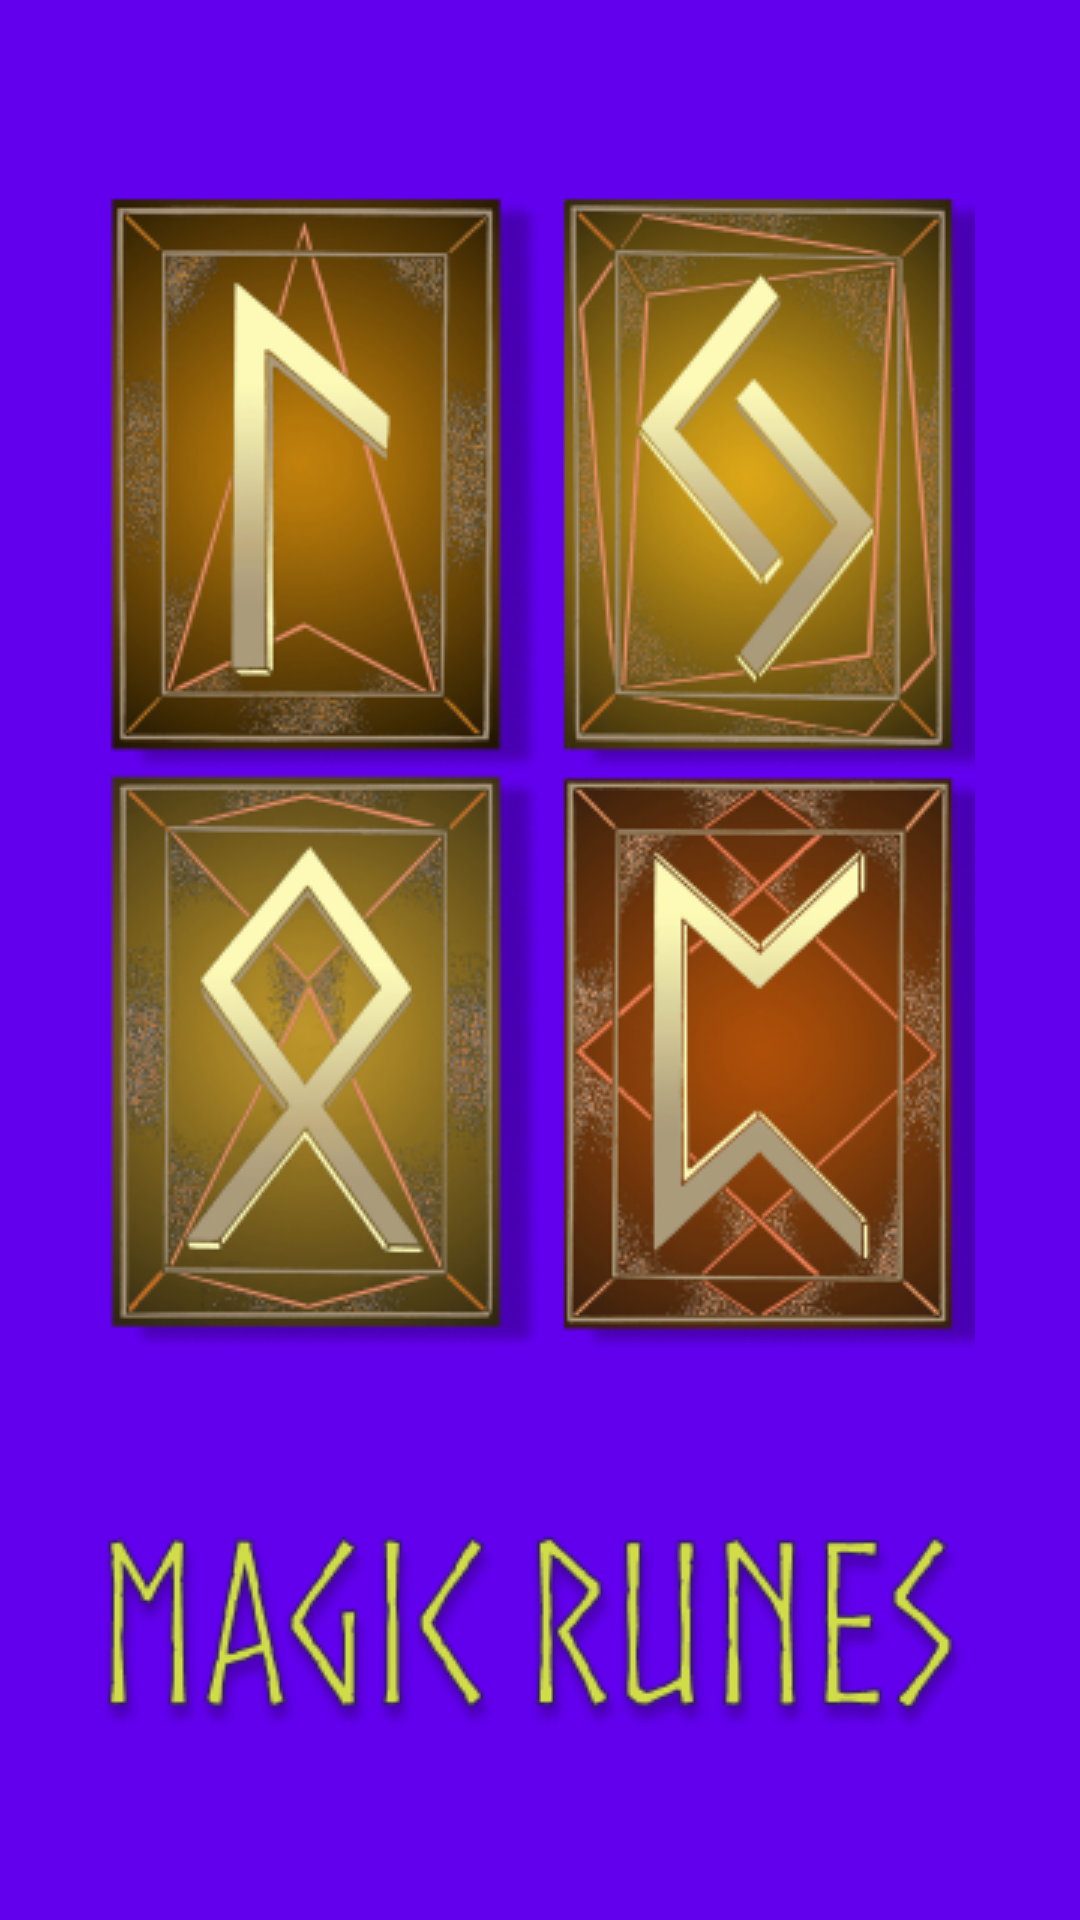

This screen was rendered from an Android layout file. Write that file and the resources it references.
<!-- AndroidManifest.xml: application theme Theme.MagicRunes.Launcher -->
<!-- res/layout/current_fortune_description_item.xml -->
<?xml version="1.0" encoding="utf-8"?>
<LinearLayout xmlns:android="http://schemas.android.com/apk/res/android"
    android:layout_width="match_parent"
    android:layout_height="match_parent"
    android:orientation="vertical">
    <TextView
        android:id="@+id/name_fortune_rune"
        style="@style/main_fragment_title_rune_text"
        android:layout_width="match_parent"
        android:layout_height="wrap_content"
        android:layout_marginTop="@dimen/margin_15"
        android:layout_marginStart="@dimen/margin_25"/>
    <TextView
        android:id="@+id/avrev_name_fortune_rune"
        style="@style/avrev_name_rune_text"
        android:layout_width="match_parent"
        android:layout_height="wrap_content"
        android:layout_marginStart="@dimen/margin_25"/>
    <TextView
        android:id="@+id/description_fortune_rune"
        style="@style/main_fragment_description_rune_text"
        android:layout_width="match_parent"
        android:layout_height="match_parent"
        android:layout_marginTop="@dimen/margin_5"
        android:layout_marginStart="@dimen/margin_20"
        android:layout_marginEnd="@dimen/margin_20"/>
</LinearLayout>
<!-- resources referenced by this layout -->
<resources>
  <dimen name="margin_15">15dp</dimen>
  <dimen name="margin_20">20dp</dimen>
  <dimen name="margin_25">25dp</dimen>
  <dimen name="margin_5">5dp</dimen>
  <style name="avrev_name_rune_text">
          <item name="android:textSize">@dimen/text_size_14</item>
          <item name="android:textColor">@color/black_600</item>
      </style>
  <style name="main_fragment_description_rune_text">
          <item name="android:textSize">@dimen/text_size_18</item>
          <item name="android:textColor">@color/black_850</item>
      </style>
  <style name="main_fragment_title_rune_text">
          <item name="android:textSize">@dimen/text_size_32</item>
          <item name="android:textColor">@color/black</item>
          <item name="android:textStyle">bold</item>
          <item name="android:gravity">start</item>
          <item name="android:shadowColor">@color/black_800</item>
          <item name="android:shadowDx">2</item>
          <item name="android:shadowRadius">2</item>
      </style>
  <style name="Theme.MagicRunes.Launcher">
          <item name="android:windowBackground">@drawable/splash_xml</item>
      </style>
  <dimen name="text_size_14">14sp</dimen>
  <color name="black_600">#AF000000</color>
  <dimen name="text_size_18">18sp</dimen>
  <color name="black_850">#D0000000</color>
  <dimen name="text_size_32">32sp</dimen>
  <color name="black">#FF000000</color>
  <color name="black_800">#CF000000</color>
  <!-- drawable splash_xml (drawable) -->
  <?xml version="1.0" encoding="utf-8"?>
  <layer-list
      xmlns:android="http://schemas.android.com/apk/res/android"
      android:opacity="opaque">
  
      <item android:drawable="@color/purple_500"/>
      <item>
          <bitmap
              android:src="@drawable/splash_image"
              android:gravity="center"/>
      </item>
  
  </layer-list>
  <color name="purple_500">#FF6200EE</color>
  <!-- drawable splash_image: png bitmap (drawable, 215970 bytes) -->
</resources>
